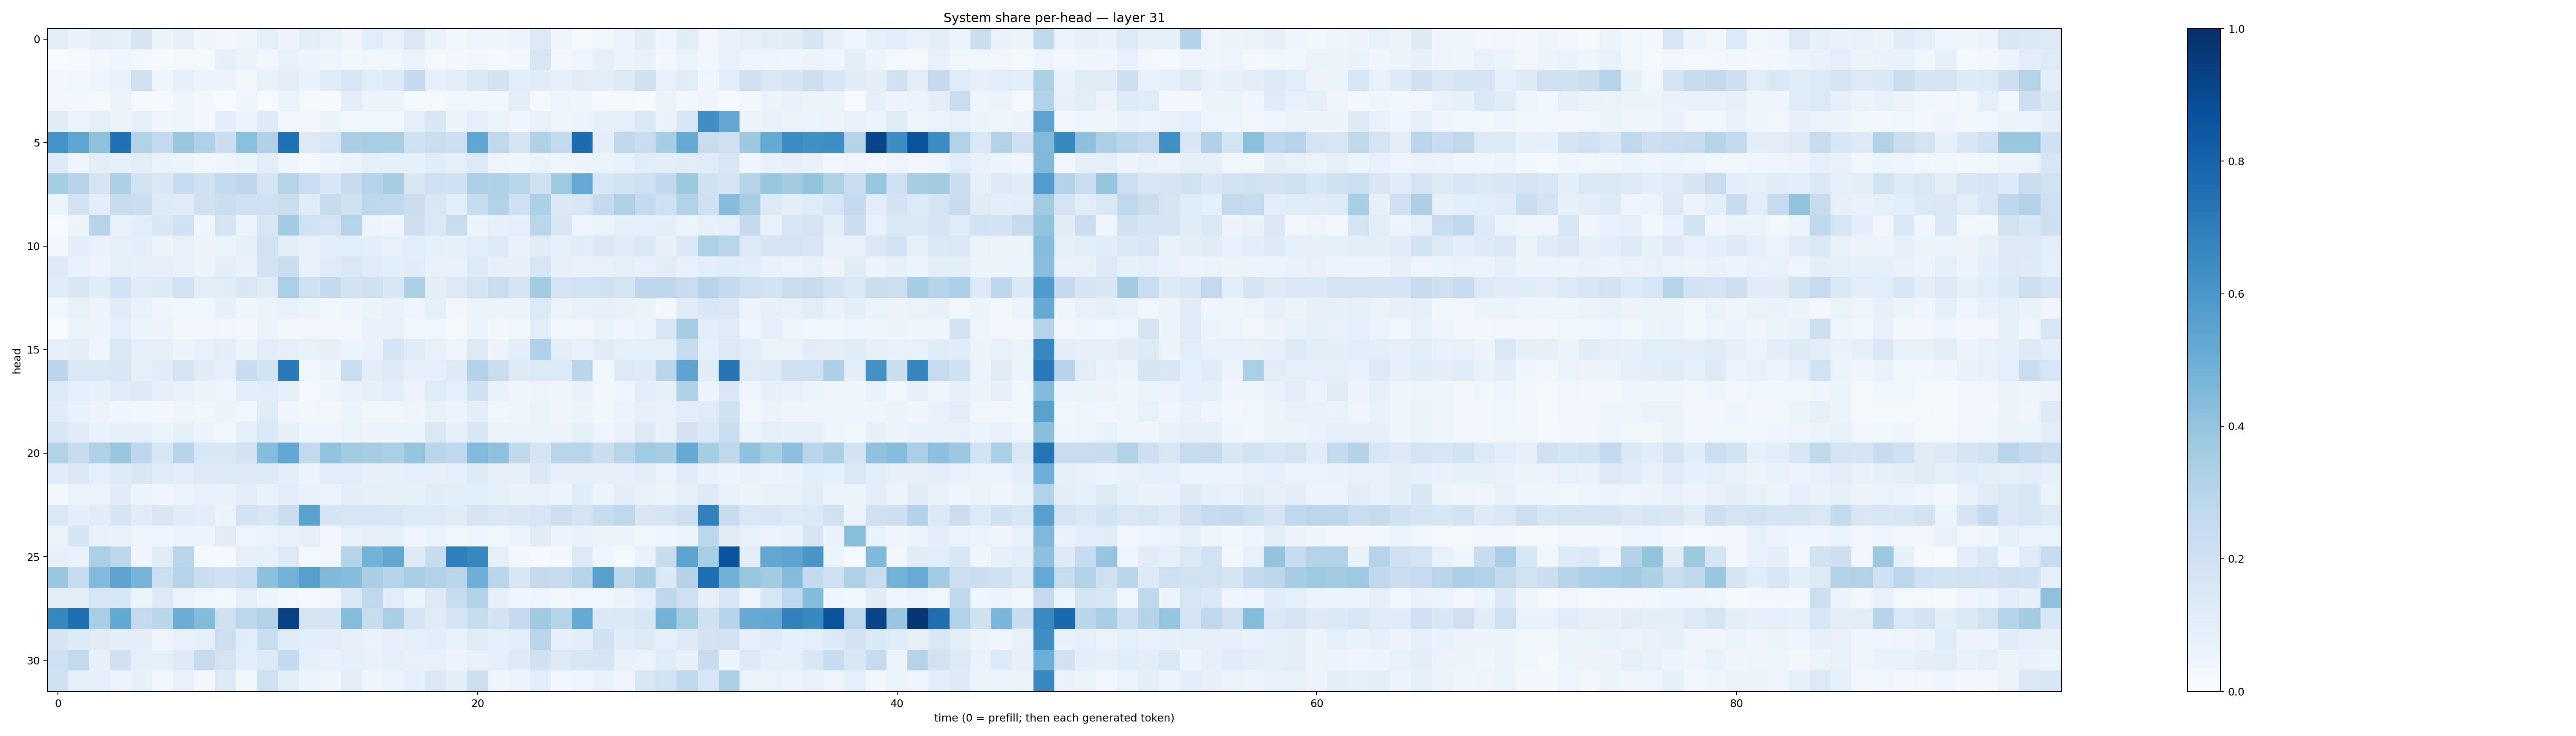

Values plotted in this chart, from the file beside it:
0.103057444, 0.06667145, 0.0950567, 0.08801457, 0.1641631, 0.06255059, 0.07936176, 0.04361944, 0.025506461, 0.045808066, 0.08603379, 0.057499487, 0.09568297, 0.07194399, 0.05001678, 0.10717404, 0.07276257, 0.14272265, 0.06885565, 0.03666813, 0.04716973, 0.050707553, 0.06131998, 0.13193083
0.003968, 0.009613, 0.02438, 0.04379, 0.02823, 0.01422, 0.02286, 0.01654, 0.08015, 0.05417, 0.03566, 0.07491, 0.05288, 0.04512, 0.0261, 0.03565, 0.03903, 0.06529, 0.02211, 0.02851, 0.03312, 0.02294, 0.02906, 0.1599
0.02447, 0.03529, 0.04759, 0.06731, 0.196, 0.05038, 0.08853, 0.05727, 0.05544, 0.02653, 0.07752, 0.09957, 0.06959, 0.121, 0.1632, 0.106, 0.1289, 0.2515, 0.07984, 0.09503, 0.1394, 0.1812, 0.1081, 0.1125
0.02822, 0.02458, 0.01777, 0.06112, 0.008057, 0.008829, 0.03925, 0.02523, 0.004195, 0.04323, 0.007231, 0.05393, 0.02281, 0.0111, 0.09423, 0.05696, 0.05877, 0.02157, 0.01088, 0.03582, 0.03772, 0.03316, 0.09801, 0.02006
0.1112, 0.05308, 0.09179, 0.05194, 0.0913, 0.04563, 0.04959, 0.02735, 0.09608, 0.05618, 0.1243, 0.032, 0.032, 0.06582, 0.03605, 0.03782, 0.03731, 0.08674, 0.1513, 0.05293, 0.0872, 0.05143, 0.04136, 0.07396
0.6178, 0.5369, 0.4124, 0.7467, 0.3144, 0.2588, 0.3886, 0.319, 0.2202, 0.4188, 0.3179, 0.7513, 0.1324, 0.1569, 0.336, 0.3468, 0.3425, 0.1962, 0.2242, 0.2135, 0.5334, 0.27, 0.1775, 0.3186
0.1241, 0.04259, 0.09785, 0.08353, 0.1033, 0.06866, 0.06427, 0.03496, 0.04642, 0.0521, 0.1066, 0.04237, 0.02343, 0.04816, 0.06139, 0.08659, 0.08211, 0.0842, 0.1148, 0.09284, 0.135, 0.04871, 0.04543, 0.06596
0.3503, 0.2952, 0.1796, 0.3257, 0.1927, 0.1511, 0.239, 0.2011, 0.2551, 0.2748, 0.1676, 0.2994, 0.2287, 0.1541, 0.244, 0.2989, 0.3509, 0.1522, 0.2073, 0.2006, 0.325, 0.3219, 0.2891, 0.206
0.05117, 0.1834, 0.09572, 0.2355, 0.2202, 0.1239, 0.1192, 0.1973, 0.2229, 0.2042, 0.2108, 0.2194, 0.1201, 0.2418, 0.1987, 0.2744, 0.2622, 0.2249, 0.1508, 0.1057, 0.2416, 0.3107, 0.2051, 0.3319
0.004274, 0.05687, 0.2932, 0.07563, 0.1085, 0.1491, 0.1983, 0.04528, 0.178, 0.0637, 0.1485, 0.3587, 0.2021, 0.1766, 0.3008, 0.06128, 0.0464, 0.2138, 0.1421, 0.2295, 0.05114, 0.079, 0.08965, 0.2871
0.02544, 0.09415, 0.06768, 0.08609, 0.1003, 0.05896, 0.07805, 0.05597, 0.06498, 0.09368, 0.1941, 0.0959, 0.07762, 0.1019, 0.1058, 0.1014, 0.07069, 0.1063, 0.09157, 0.08519, 0.09391, 0.1352, 0.07154, 0.1125
0.1223, 0.07056, 0.05606, 0.09205, 0.08558, 0.08187, 0.07659, 0.0539, 0.09835, 0.07782, 0.1887, 0.2267, 0.0753, 0.1209, 0.143, 0.1189, 0.1061, 0.1171, 0.07032, 0.07511, 0.1324, 0.07835, 0.07945, 0.1564
0.121, 0.1499, 0.1142, 0.1907, 0.1168, 0.123, 0.1904, 0.1029, 0.1138, 0.149, 0.1209, 0.3353, 0.201, 0.2526, 0.1871, 0.1969, 0.1561, 0.3345, 0.09779, 0.1304, 0.1782, 0.2282, 0.1675, 0.3572
0.03768, 0.07619, 0.0564, 0.119, 0.07383, 0.04497, 0.03889, 0.03878, 0.08352, 0.04592, 0.06359, 0.07468, 0.05961, 0.0384, 0.04267, 0.05957, 0.06796, 0.04046, 0.08707, 0.03358, 0.05087, 0.05392, 0.05286, 0.1341
0.0007381, 0.05336, 0.06078, 0.08979, 0.05337, 0.05489, 0.02365, 0.02517, 0.0348, 0.03025, 0.05635, 0.02964, 0.0337, 0.03515, 0.03207, 0.06758, 0.07323, 0.03029, 0.03796, 0.02093, 0.06048, 0.02449, 0.03531, 0.1081
0.08752, 0.1001, 0.04958, 0.1477, 0.09313, 0.07905, 0.06174, 0.07128, 0.1014, 0.05394, 0.1021, 0.0858, 0.07601, 0.08158, 0.05961, 0.06776, 0.1672, 0.119, 0.07055, 0.05056, 0.1269, 0.05644, 0.1013, 0.3171
0.285, 0.1458, 0.1408, 0.1545, 0.08631, 0.1154, 0.1779, 0.1105, 0.08924, 0.236, 0.1851, 0.7115, 0.03633, 0.05403, 0.2323, 0.1026, 0.1238, 0.08151, 0.09023, 0.1213, 0.3123, 0.2299, 0.1216, 0.1366
0.133, 0.08821, 0.0859, 0.1195, 0.1272, 0.08051, 0.07114, 0.0569, 0.04267, 0.1061, 0.1136, 0.07993, 0.02079, 0.04959, 0.07233, 0.08226, 0.09692, 0.05623, 0.118, 0.08946, 0.2021, 0.06753, 0.04671, 0.04718
0.1138, 0.06813, 0.05537, 0.04512, 0.03841, 0.02747, 0.04311, 0.03607, 0.05896, 0.03883, 0.1203, 0.04504, 0.03339, 0.02814, 0.05149, 0.03738, 0.03758, 0.03922, 0.07131, 0.0535, 0.09553, 0.03904, 0.04296, 0.06482
0.1553, 0.1099, 0.06946, 0.08324, 0.08368, 0.06374, 0.08552, 0.05845, 0.03874, 0.08657, 0.1452, 0.08073, 0.04169, 0.04368, 0.06284, 0.05638, 0.06209, 0.06227, 0.1472, 0.08572, 0.1521, 0.06118, 0.05814, 0.05197
0.3159, 0.2364, 0.3203, 0.3906, 0.2771, 0.1602, 0.2949, 0.1532, 0.1488, 0.1819, 0.432, 0.5269, 0.2602, 0.4028, 0.3568, 0.3491, 0.3341, 0.3951, 0.2908, 0.2682, 0.4446, 0.4137, 0.2628, 0.1685
0.1151, 0.1417, 0.08841, 0.1233, 0.1489, 0.1132, 0.1093, 0.1301, 0.1331, 0.1255, 0.1355, 0.09695, 0.06138, 0.1026, 0.1043, 0.08172, 0.08208, 0.09131, 0.07956, 0.0924, 0.1217, 0.08026, 0.08245, 0.1398
0.02896, 0.06424, 0.06568, 0.1115, 0.05288, 0.04033, 0.05469, 0.06689, 0.07617, 0.09716, 0.0701, 0.1026, 0.07729, 0.05154, 0.0975, 0.08783, 0.08408, 0.0843, 0.1103, 0.1021, 0.1074, 0.08291, 0.06831, 0.06969
0.1442, 0.09854, 0.1097, 0.1666, 0.1112, 0.1498, 0.1158, 0.1021, 0.06601, 0.1833, 0.157, 0.219, 0.5506, 0.1695, 0.1574, 0.1598, 0.1576, 0.1352, 0.1311, 0.1204, 0.1708, 0.1415, 0.1507, 0.1633
0.06599, 0.171, 0.07489, 0.06755, 0.04322, 0.04665, 0.05837, 0.06149, 0.111, 0.0507, 0.06145, 0.07553, 0.09161, 0.03372, 0.07393, 0.08127, 0.0845, 0.04099, 0.05366, 0.03688, 0.04249, 0.03748, 0.05097, 0.1104
0.08199, 0.07167, 0.3341, 0.2777, 0.04084, 0.1194, 0.2926, 0.02172, 0.01156, 0.0832, 0.08268, 0.127, 0.01884, 0.03299, 0.2996, 0.477, 0.5308, 0.1211, 0.2393, 0.6906, 0.6625, 0.089, 0.02701, 0.008887
0.3893, 0.2486, 0.444, 0.5424, 0.4751, 0.2187, 0.3006, 0.2229, 0.2029, 0.2295, 0.4164, 0.4784, 0.5613, 0.4486, 0.4309, 0.3383, 0.2999, 0.346, 0.3096, 0.2896, 0.4956, 0.2881, 0.1629, 0.2529
0.1018, 0.1036, 0.1612, 0.1569, 0.05869, 0.1305, 0.05637, 0.03884, 0.0269, 0.09173, 0.05692, 0.03076, 0.01981, 0.03465, 0.1374, 0.269, 0.1066, 0.05896, 0.1269, 0.235, 0.3116, 0.09005, 0.04078, 0.04835
0.6633, 0.7551, 0.3431, 0.5253, 0.2524, 0.289, 0.5032, 0.439, 0.2097, 0.2809, 0.3119, 0.9288, 0.1788, 0.171, 0.4359, 0.2399, 0.3367, 0.1715, 0.1192, 0.1703, 0.2351, 0.1827, 0.2526, 0.369
0.1654, 0.1327, 0.1107, 0.09915, 0.09981, 0.04804, 0.07157, 0.08436, 0.2166, 0.1124, 0.2333, 0.121, 0.1069, 0.1005, 0.07848, 0.06771, 0.08169, 0.09134, 0.1072, 0.07424, 0.1182, 0.08734, 0.09513, 0.284
0.2056, 0.2603, 0.08047, 0.1998, 0.09103, 0.08772, 0.1212, 0.2423, 0.1742, 0.1079, 0.1352, 0.2548, 0.0934, 0.06644, 0.09016, 0.07319, 0.08606, 0.07722, 0.07107, 0.05599, 0.07253, 0.09268, 0.1242, 0.1969
0.1985, 0.08836, 0.08761, 0.05471, 0.08512, 0.03556, 0.07708, 0.03268, 0.1263, 0.03617, 0.2048, 0.1053, 0.0621, 0.0423, 0.0999, 0.04313, 0.05367, 0.08767, 0.1436, 0.09608, 0.211, 0.04234, 0.05589, 0.1052
